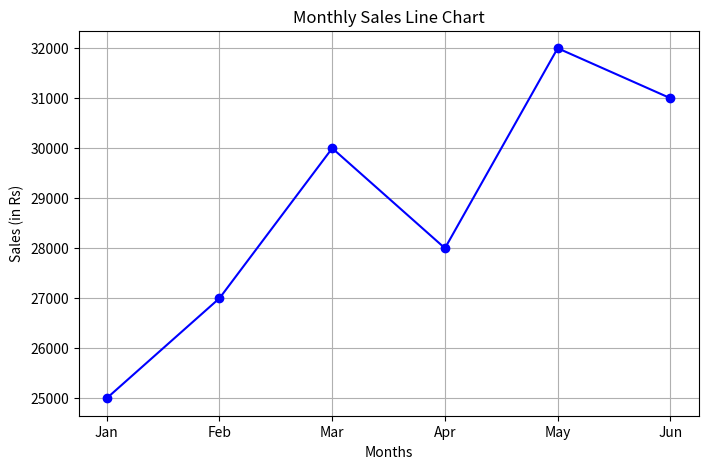
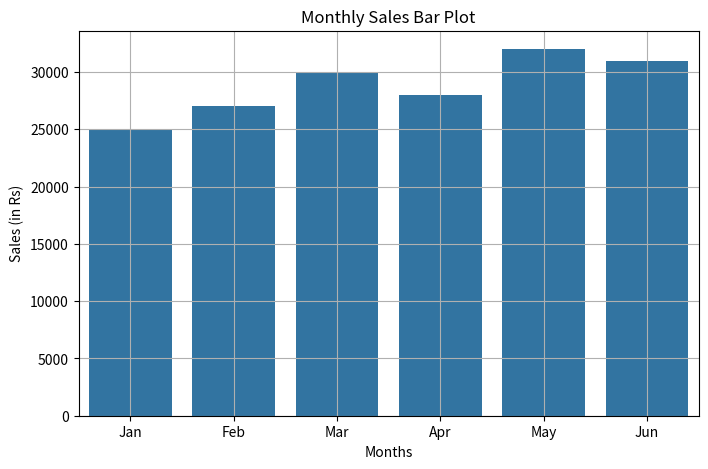

These figures' Python source, in order:
import matplotlib.pyplot as plt
import seaborn as sns

# Dataset
months = ['Jan', 'Feb', 'Mar', 'Apr', 'May', 'Jun']
sales = [25000, 27000, 30000, 28000, 32000, 31000]

# Matplotlib Line Chart
plt.figure(figsize=(8,5))
plt.plot(months, sales, marker='o', color='blue')

plt.title("Monthly Sales Line Chart")
plt.xlabel("Months")
plt.ylabel("Sales (in Rs)")
plt.grid(True)

plt.show()

# Seaborn Bar Plot
plt.figure(figsize=(8,5))
sns.barplot(x=months, y=sales)

plt.title("Monthly Sales Bar Plot")
plt.xlabel("Months")
plt.ylabel("Sales (in Rs)")
plt.grid(True)

plt.show()
